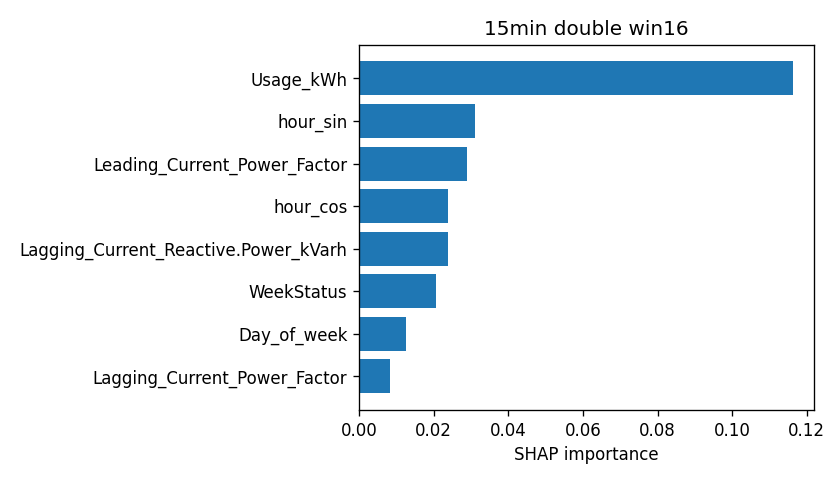

Data behind this chart, as committed beside it:
attr, value
Usage_kWh, 0.1162
hour_sin, 0.0312
Leading_Current_Power_Factor, 0.02906
hour_cos, 0.02394
Lagging_Current_Reactive.Power_kVarh, 0.02389
WeekStatus, 0.0207
Day_of_week, 0.01252
Lagging_Current_Power_Factor, 0.008165
Load_Type, 0.0009457
